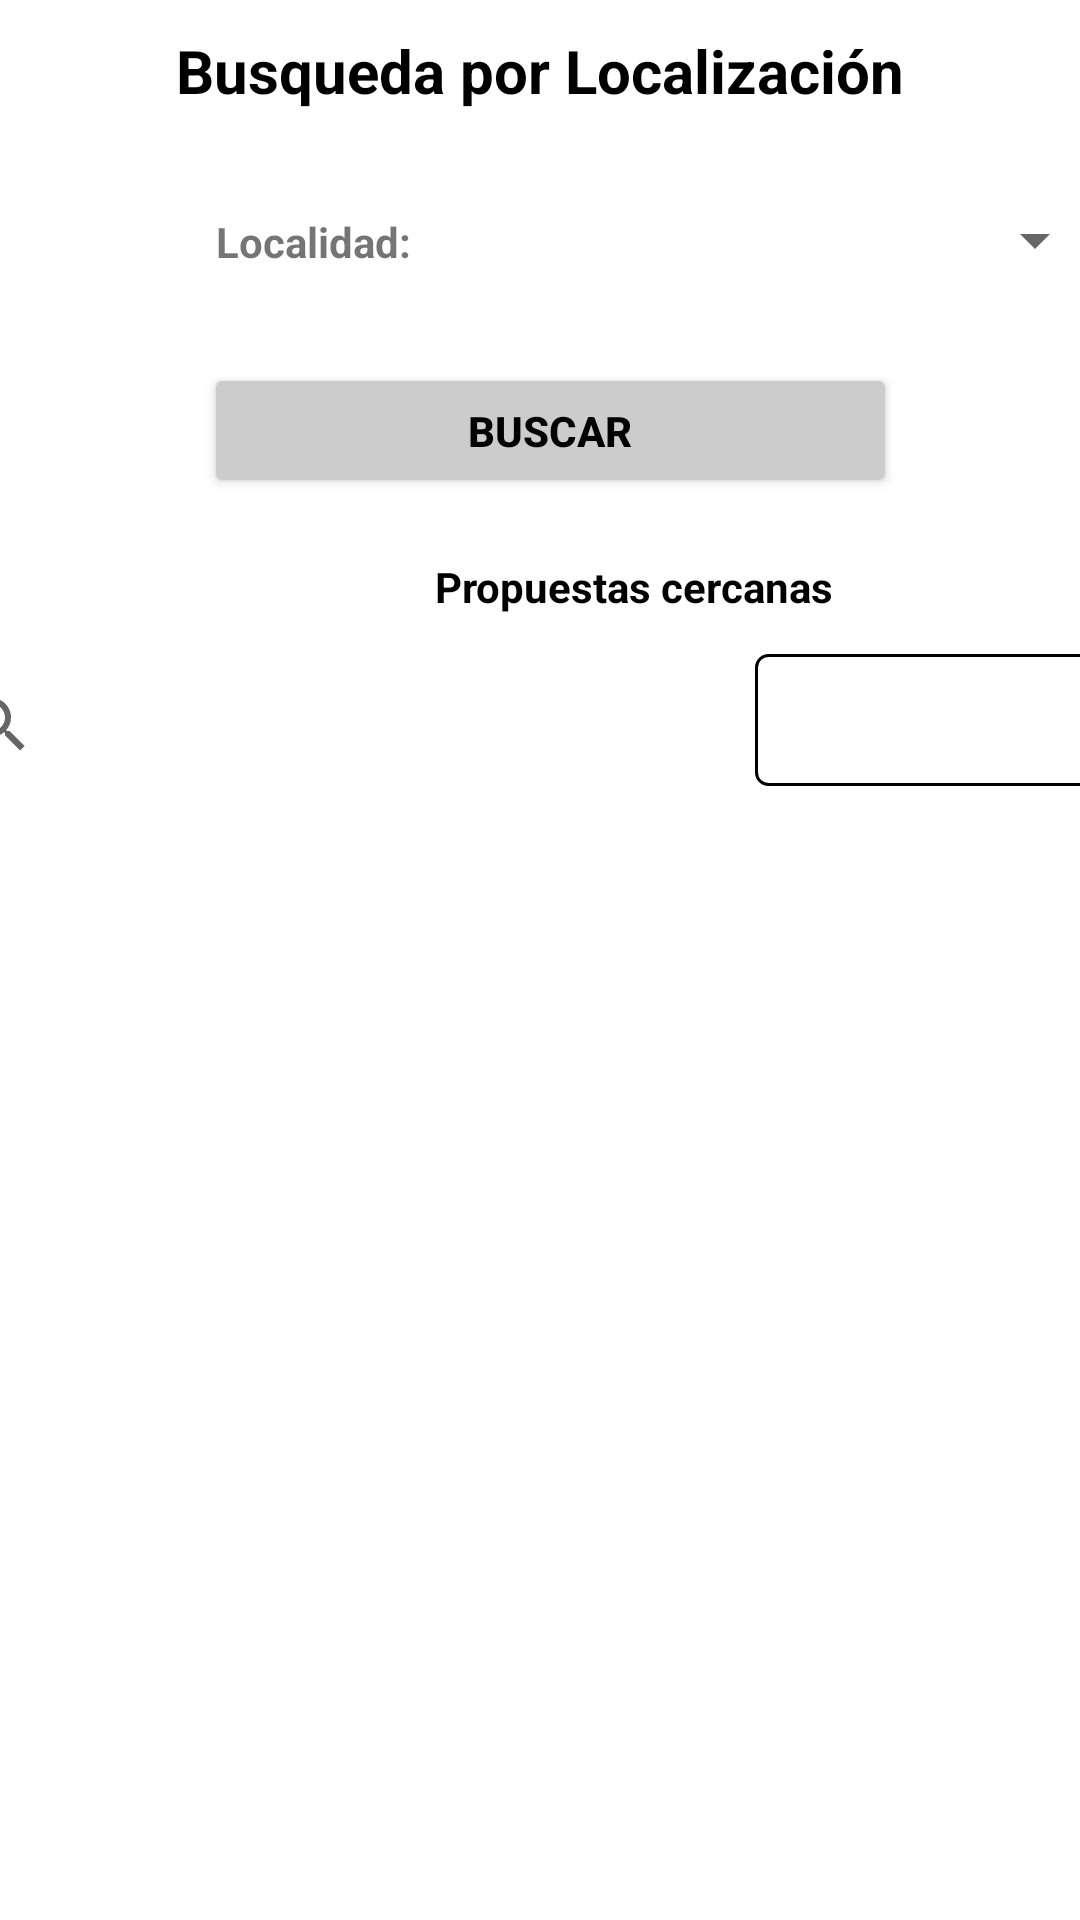

The Android layout XML behind this screen, and the referenced resources:
<!-- AndroidManifest.xml: application theme Theme.TP_Integrador -->
<!-- res/layout/fragment_busquedapropuestasgeo.xml -->
<?xml version="1.0" encoding="utf-8"?>
<androidx.constraintlayout.widget.ConstraintLayout xmlns:android="http://schemas.android.com/apk/res/android"
    xmlns:app="http://schemas.android.com/apk/res-auto"
    xmlns:tools="http://schemas.android.com/tools"
    android:layout_width="match_parent"
    android:layout_height="match_parent"
    tools:context=".uiVoluntarios.busquedaPropuestasGeo.BusquedaPropuestasGeoFragment">

    <SearchView
        android:id="@+id/search_all_proyectsGeo"
        android:layout_width="236dp"
        android:layout_height="47dp"
        android:layout_marginStart="11dp"
        android:layout_marginTop="13dp"
        android:layout_marginEnd="20dp"
        app:layout_constraintEnd_toStartOf="@+id/spinnerGeo2"
        app:layout_constraintStart_toStartOf="parent"
        app:layout_constraintTop_toBottomOf="@+id/textView7" />

    <TextView
        android:id="@+id/textView3"
        android:layout_width="wrap_content"
        android:layout_height="wrap_content"
        android:layout_marginStart="84dp"
        android:layout_marginTop="10dp"
        android:layout_marginEnd="84dp"
        android:text="Busqueda por Localización"
        android:textColor="@color/black"
        android:textSize="20sp"
        android:textStyle="bold"
        app:layout_constraintEnd_toEndOf="parent"
        app:layout_constraintStart_toStartOf="parent"
        app:layout_constraintTop_toTopOf="parent"

        />

    <TextView
        android:id="@+id/textView5"
        android:layout_width="wrap_content"
        android:layout_height="wrap_content"
        android:layout_marginStart="72dp"
        android:layout_marginTop="34dp"
        android:text="Localidad:"
        android:textStyle="bold"
        app:layout_constraintStart_toStartOf="parent"
        app:layout_constraintTop_toBottomOf="@+id/textView3" />

    <Button
        android:id="@+id/btnBuscarGeo"
        android:layout_width="231dp"
        android:layout_height="45dp"
        android:layout_marginStart="150dp"
        android:layout_marginTop="24dp"
        android:layout_marginEnd="167dp"
        android:text="Buscar"
        android:textColor="#000000"
        app:backgroundTint="@color/gray"
        app:layout_constraintEnd_toEndOf="parent"
        app:layout_constraintHorizontal_bias="0.437"
        app:layout_constraintStart_toStartOf="parent"
        app:layout_constraintTop_toBottomOf="@+id/spinnerLocalidadesGeo" />

    <TextView
        android:id="@+id/textView7"
        android:layout_width="wrap_content"
        android:layout_height="wrap_content"
        android:layout_marginStart="145dp"
        android:layout_marginTop="20dp"
        android:layout_marginEnd="130dp"
        android:text="Propuestas cercanas"
        android:textColor="@color/black"
        android:textStyle="bold"
        app:layout_constraintEnd_toEndOf="parent"
        app:layout_constraintHorizontal_bias="0.0"
        app:layout_constraintStart_toStartOf="parent"
        app:layout_constraintTop_toBottomOf="@+id/btnBuscarGeo" />

    <Spinner
        android:id="@+id/spinnerLocalidadesGeo"
        android:layout_width="248dp"
        android:layout_height="34dp"
        android:layout_marginStart="9dp"
        android:layout_marginTop="26dp"
        android:layout_marginEnd="16dp"
        app:layout_constraintEnd_toEndOf="parent"
        app:layout_constraintStart_toEndOf="@+id/textView5"
        app:layout_constraintTop_toBottomOf="@+id/textView3" />


    <androidx.recyclerview.widget.RecyclerView
        android:id="@+id/recyclerView2"
        android:layout_width="412dp"
        android:layout_height="331dp"
        android:layout_marginTop="17dp"
        app:layout_constraintEnd_toEndOf="parent"
        app:layout_constraintTop_toBottomOf="@+id/search_all_proyectsGeo" />

    <Spinner
        android:id="@+id/spinnerGeo2"
        android:layout_width="120dp"
        android:layout_height="44dp"
        android:layout_marginStart="20dp"
        android:layout_marginTop="13dp"
        android:layout_marginEnd="24dp"
        android:background="@drawable/spinner_border_inline"
        app:layout_constraintEnd_toEndOf="parent"
        app:layout_constraintStart_toEndOf="@+id/search_all_proyectsGeo"
        app:layout_constraintTop_toBottomOf="@+id/textView7" />

</androidx.constraintlayout.widget.ConstraintLayout>
<!-- resources referenced by this layout -->
<resources>
  <color name="black">#FF000000</color>
  <color name="gray">#CCCCCC</color>
  <!-- drawable spinner_border_inline (drawable) -->
  <shape xmlns:android="http://schemas.android.com/apk/res/android">
      <solid android:color="#ffffff" />
      <stroke
          android:width="1dp"
      android:color="#000000" />
      <corners android:radius="4dp" />
  </shape>
  <style name="Theme.TP_Integrador" parent="Theme.MaterialComponents.DayNight.DarkActionBar">
          
          <item name="colorPrimary">@color/colorCyan</item>
          <item name="colorPrimaryVariant">@color/purple_700</item>
          <item name="colorOnPrimary">@color/white</item>
          
          <item name="colorSecondary">@color/teal_200</item>
          <item name="colorSecondaryVariant">@color/teal_700</item>
          <item name="colorOnSecondary">@color/black</item>
          
          <item name="android:statusBarColor">?attr/colorPrimaryVariant</item>
          
          <item name="android:textStyle">bold</item>
  
      </style>
  <color name="colorCyan">#63d3ff</color>
  <color name="purple_700">#FF3700B3</color>
  <color name="white">#FFFFFFFF</color>
  <color name="teal_200">#FF03DAC5</color>
  <color name="teal_700">#FF018786</color>
</resources>
